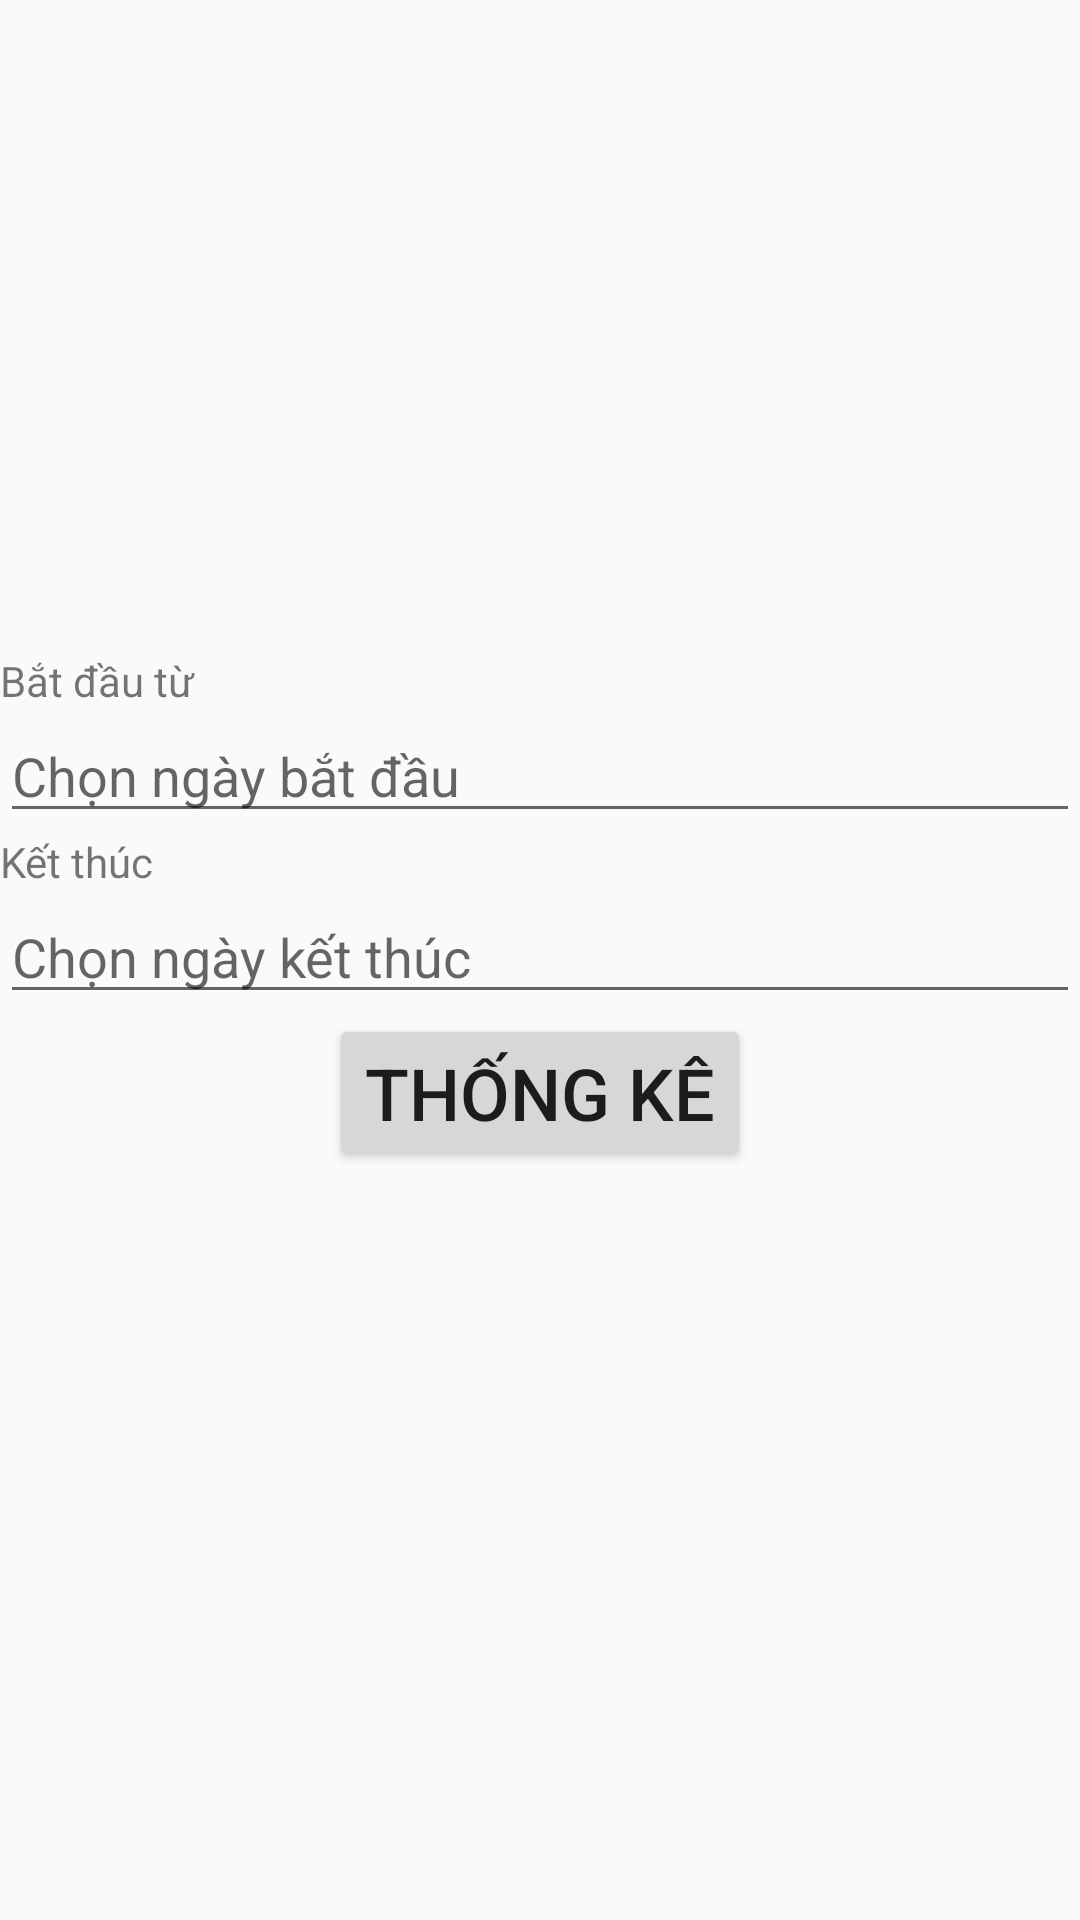

Produce the Android XML layout that renders to this screen, including the resource entries it uses.
<!-- AndroidManifest.xml: application theme Theme.Doandtph42307_du_an_mau -->
<!-- res/layout/fragment_doanh_thu_frg.xml -->
<?xml version="1.0" encoding="utf-8"?>
<LinearLayout xmlns:android="http://schemas.android.com/apk/res/android"
    xmlns:tools="http://schemas.android.com/tools"
    android:layout_width="match_parent"
    android:layout_height="match_parent"
    android:orientation="vertical"
    android:gravity="center"
   >

    
    <TextView
        android:layout_width="match_parent"
        android:layout_height="wrap_content"
        android:text="Bắt đầu từ"
        android:inputType="date"
        />
    <EditText
        android:id="@+id/edtNgayBatDau"
        android:layout_width="match_parent"
        android:layout_height="wrap_content"
        android:hint="Chọn ngày bắt đầu"
        android:inputType="date"
        />
    <TextView
        android:layout_width="match_parent"
        android:layout_height="wrap_content"
        android:text="Kết thúc"

        />
    <EditText
        android:id="@+id/edtNgayKetThuc"
        android:layout_width="match_parent"
        android:layout_height="wrap_content"
        android:hint="Chọn ngày kết thúc"

        android:inputType="date"  />
    <Button
        android:id="@+id/btnThongKeDoanhThu"
        android:layout_width="wrap_content"
        android:layout_height="wrap_content"
        android:textSize="24sp"
        android:text="Thống kê"
        />
    <TextView
        android:id="@+id/txtKetQuaThongKe"
        android:textSize="24sp"
        android:textColor="#f96463"
        android:layout_gravity="center"
        android:layout_width="wrap_content"
        android:layout_height="wrap_content"
        />
</LinearLayout>
<!-- resources referenced by this layout -->
<resources>
  <style name="Theme.Doandtph42307_du_an_mau" parent="Base.Theme.Doandtph42307_du_an_mau" />
  <style name="Base.Theme.Doandtph42307_du_an_mau" parent="Theme.AppCompat.DayNight.NoActionBar">
          
          
      </style>
</resources>
